The GitHub repository zabilaww/Kesegaran contains a labelled image folder "dataset_split" with 2 categories: segar, tidak segar. Examples follow, each with its label.

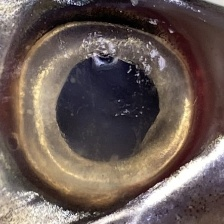
Label: segar

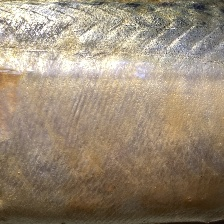
Label: tidak segar

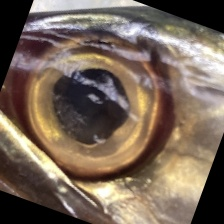
Label: tidak segar

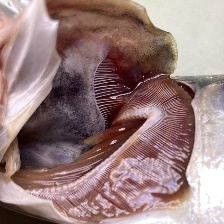
Label: segar

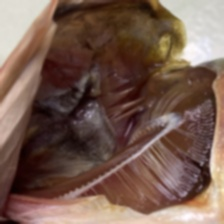
Label: tidak segar

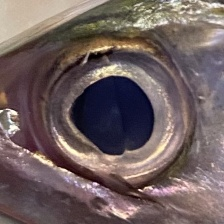
Label: segar
